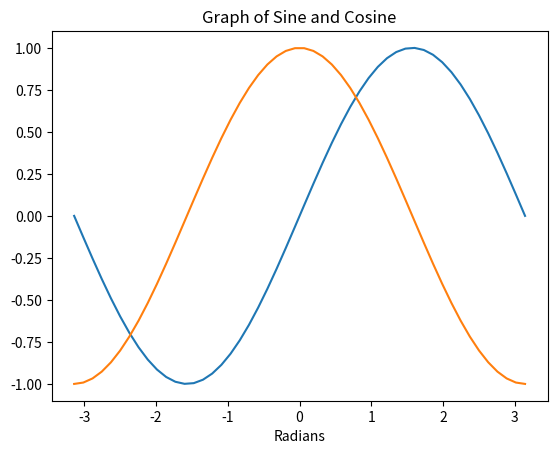

This figure's Python source:
"""
Module for main code of assignment
"""
import matplotlib.pyplot as plt
import numpy as np


def main():
    """
    Main function. Graphs one period of sine and cosine on the same axis.
    """
    # Create our array of x values
    x = np.linspace(-np.pi, np.pi)

    # plot x and sin(x)
    plt.plot(x, np.sin(x))

    # plot x and cos(x)
    plt.plot(x, np.cos(x))

    #Add title and labels
    plt.title("Graph of Sine and Cosine")
    plt.xlabel("Radians")

    # Show graph in matplotlib gui
    plt.show()


if __name__ == '__main__':

    main()
